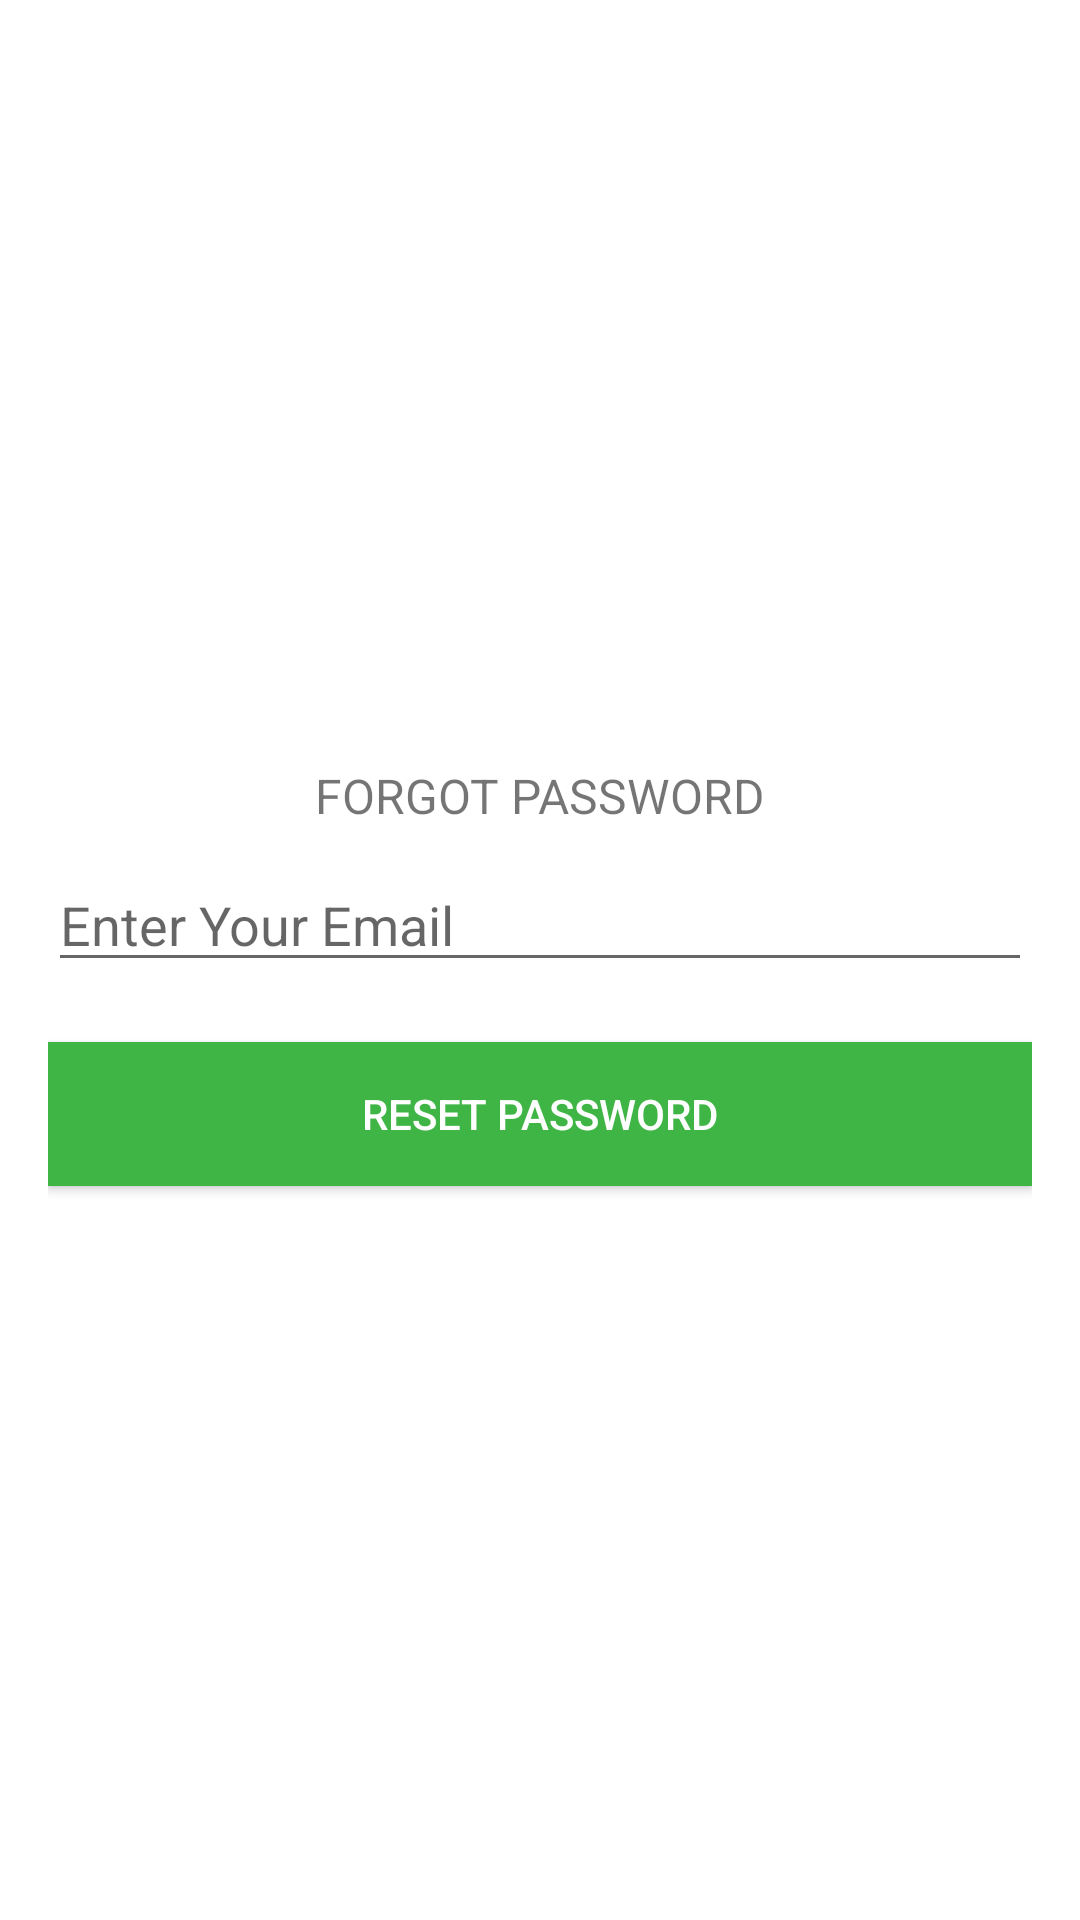

Produce the Android XML layout that renders to this screen, including the resource entries it uses.
<!-- AndroidManifest.xml: application theme AppTheme -->
<!-- res/layout/activity_forgot_password.xml -->
<?xml version="1.0" encoding="utf-8"?>
<LinearLayout xmlns:android="http://schemas.android.com/apk/res/android"
    xmlns:tools="http://schemas.android.com/tools"
    android:layout_width="match_parent"
    android:layout_height="match_parent"
    android:background="@color/white"
    android:gravity="center"
    android:orientation="vertical"
    android:padding="16dp"
    tools:context=".ForgotPasswordActivity">

    <TextView
        android:id="@+id/title"
        android:layout_width="match_parent"
        android:layout_height="wrap_content"
        android:text="Forgot Password"
        android:gravity="center"
        android:textAllCaps="true"
        android:textSize="16sp"
        android:padding="10dp"/>

    <EditText
        android:id="@+id/emailForgot"
        android:layout_width="match_parent"
        android:layout_height="wrap_content"
        android:hint="Enter Your Email"
        android:inputType="textEmailAddress"
        android:maxLines="1"
        android:singleLine="true"
        android:textColor="@color/colorPrimary" />


    <Button
        android:id="@+id/reset_button"
        android:layout_width="fill_parent"
        android:layout_height="wrap_content"
        android:layout_marginTop="20dip"
        android:background="@color/colorPrimary"
        android:text="Reset password"
        android:textColor="@color/white" />


</LinearLayout>
<!-- resources referenced by this layout -->
<resources>
  <color name="colorPrimary">#3FB545</color>
  <color name="white">#FFFFFFFF</color>
  <style name="AppTheme" parent="Theme.AppCompat.Light.DarkActionBar">
          
          <item name="colorPrimary">@color/colorPrimary</item>
          <item name="colorPrimaryDark">@color/colorPrimaryDark</item>
          <item name="colorAccent">@color/colorAccent</item>
      </style>
  <color name="colorPrimaryDark">#0daf3d</color>
  <color name="colorAccent">#4CAF50</color>
</resources>
